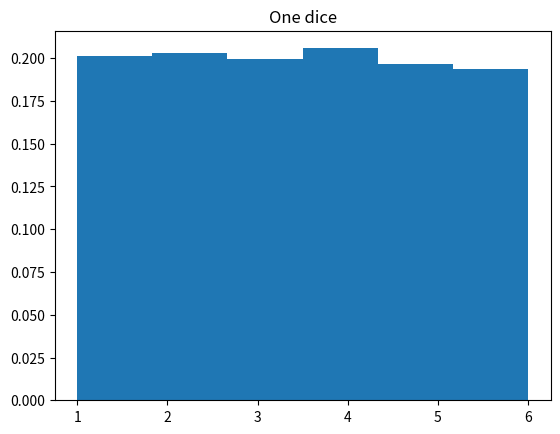
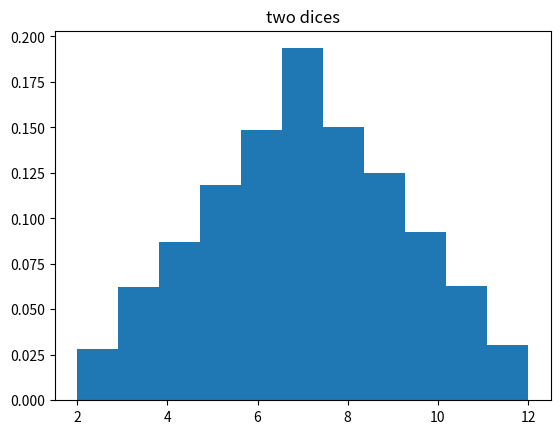
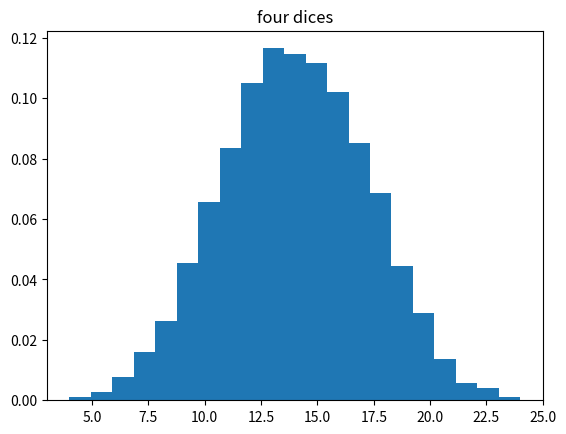
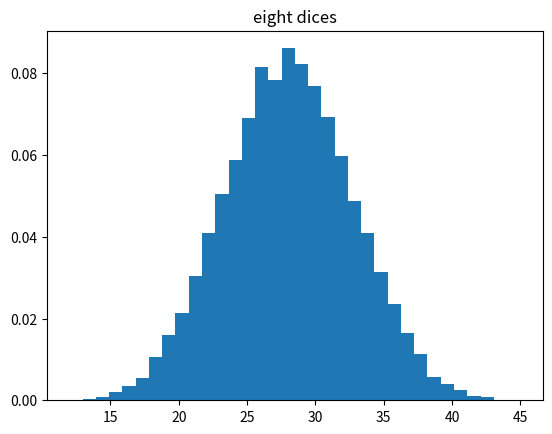

Python code for these plots, in order:
import numpy as np 
import matplotlib.pyplot as plt

#Central limite theorem: The sum of several realizations of one random process converges to a normal distribuiton


n_repetitions = 10000 # repetitions for each realization

realization = []

#for one dice
for _ in range(n_repetitions):

    realization.append(np.random.randint(1,7))

plt.figure()
plt.hist(realization, bins = 6, density=True)
plt.title('One dice')

#for two dices
realization = []
for _ in range(n_repetitions):

    aux = 0
    for _ in range(2):
        aux += np.random.randint(1,7)
    
    realization.append(aux)

plt.figure()
plt.hist(realization, bins = 11, density=True)
plt.title('two dices')

#for four dices
realization = []
for _ in range(n_repetitions):

    aux = 0
    for _ in range(4):
        aux += np.random.randint(1,7)
    
    realization.append(aux)

plt.figure()
plt.hist(realization, bins = 21, density=True)
plt.title('four dices')

#for eight dices
realization = []
for _ in range(n_repetitions):

    aux = 0
    for _ in range(8):
        aux += np.random.randint(1,7)
    
    realization.append(aux)

plt.figure()
plt.hist(realization, bins = 34, density=True)
plt.title('eight dices')


plt.show()

